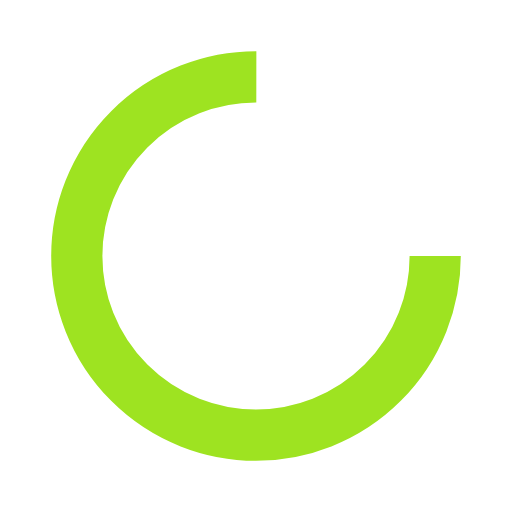
t = 0.00 s
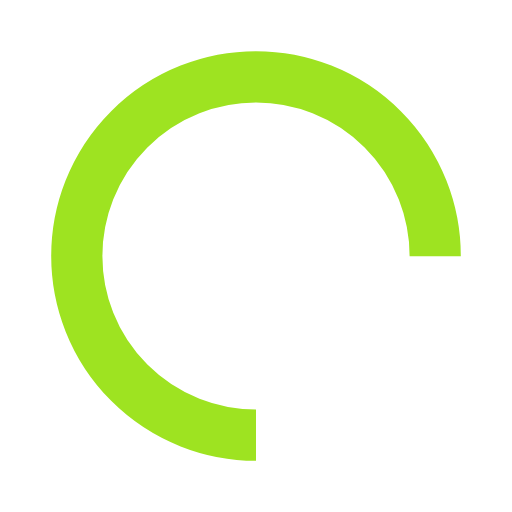
t = 0.25 s
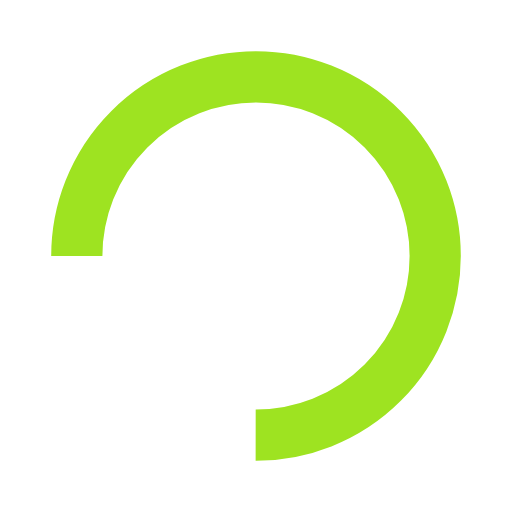
t = 0.50 s
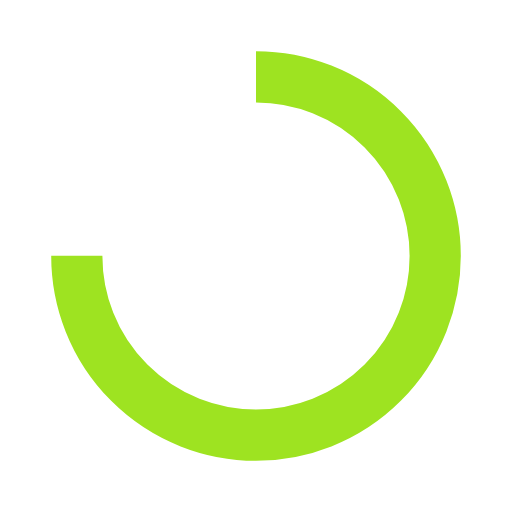
t = 0.75 s

The animated SVG that drew these frames (rendered in a browser with its animation timeline set to each time). Animation: 1 SMIL element (animateTransform=1); one cycle of 1.00 s, repeats indefinitely.

<?xml version="1.0" encoding="utf-8"?>
<svg xmlns="http://www.w3.org/2000/svg" xmlns:xlink="http://www.w3.org/1999/xlink" style="margin: auto; background-image: none; display: block; shape-rendering: auto;" width="200px" height="200px" viewBox="0 0 100 100" preserveAspectRatio="xMidYMid">
<circle cx="50" cy="50" fill="none" stroke="#9ee321" stroke-width="10" r="35" stroke-dasharray="164.93361431346415 56.97787143782138">
  <animateTransform attributeName="transform" type="rotate" repeatCount="indefinite" dur="1s" values="0 50 50;360 50 50" keyTimes="0;1"></animateTransform>
</circle>
<!-- [ldio] generated by https://loading.io/ --></svg>